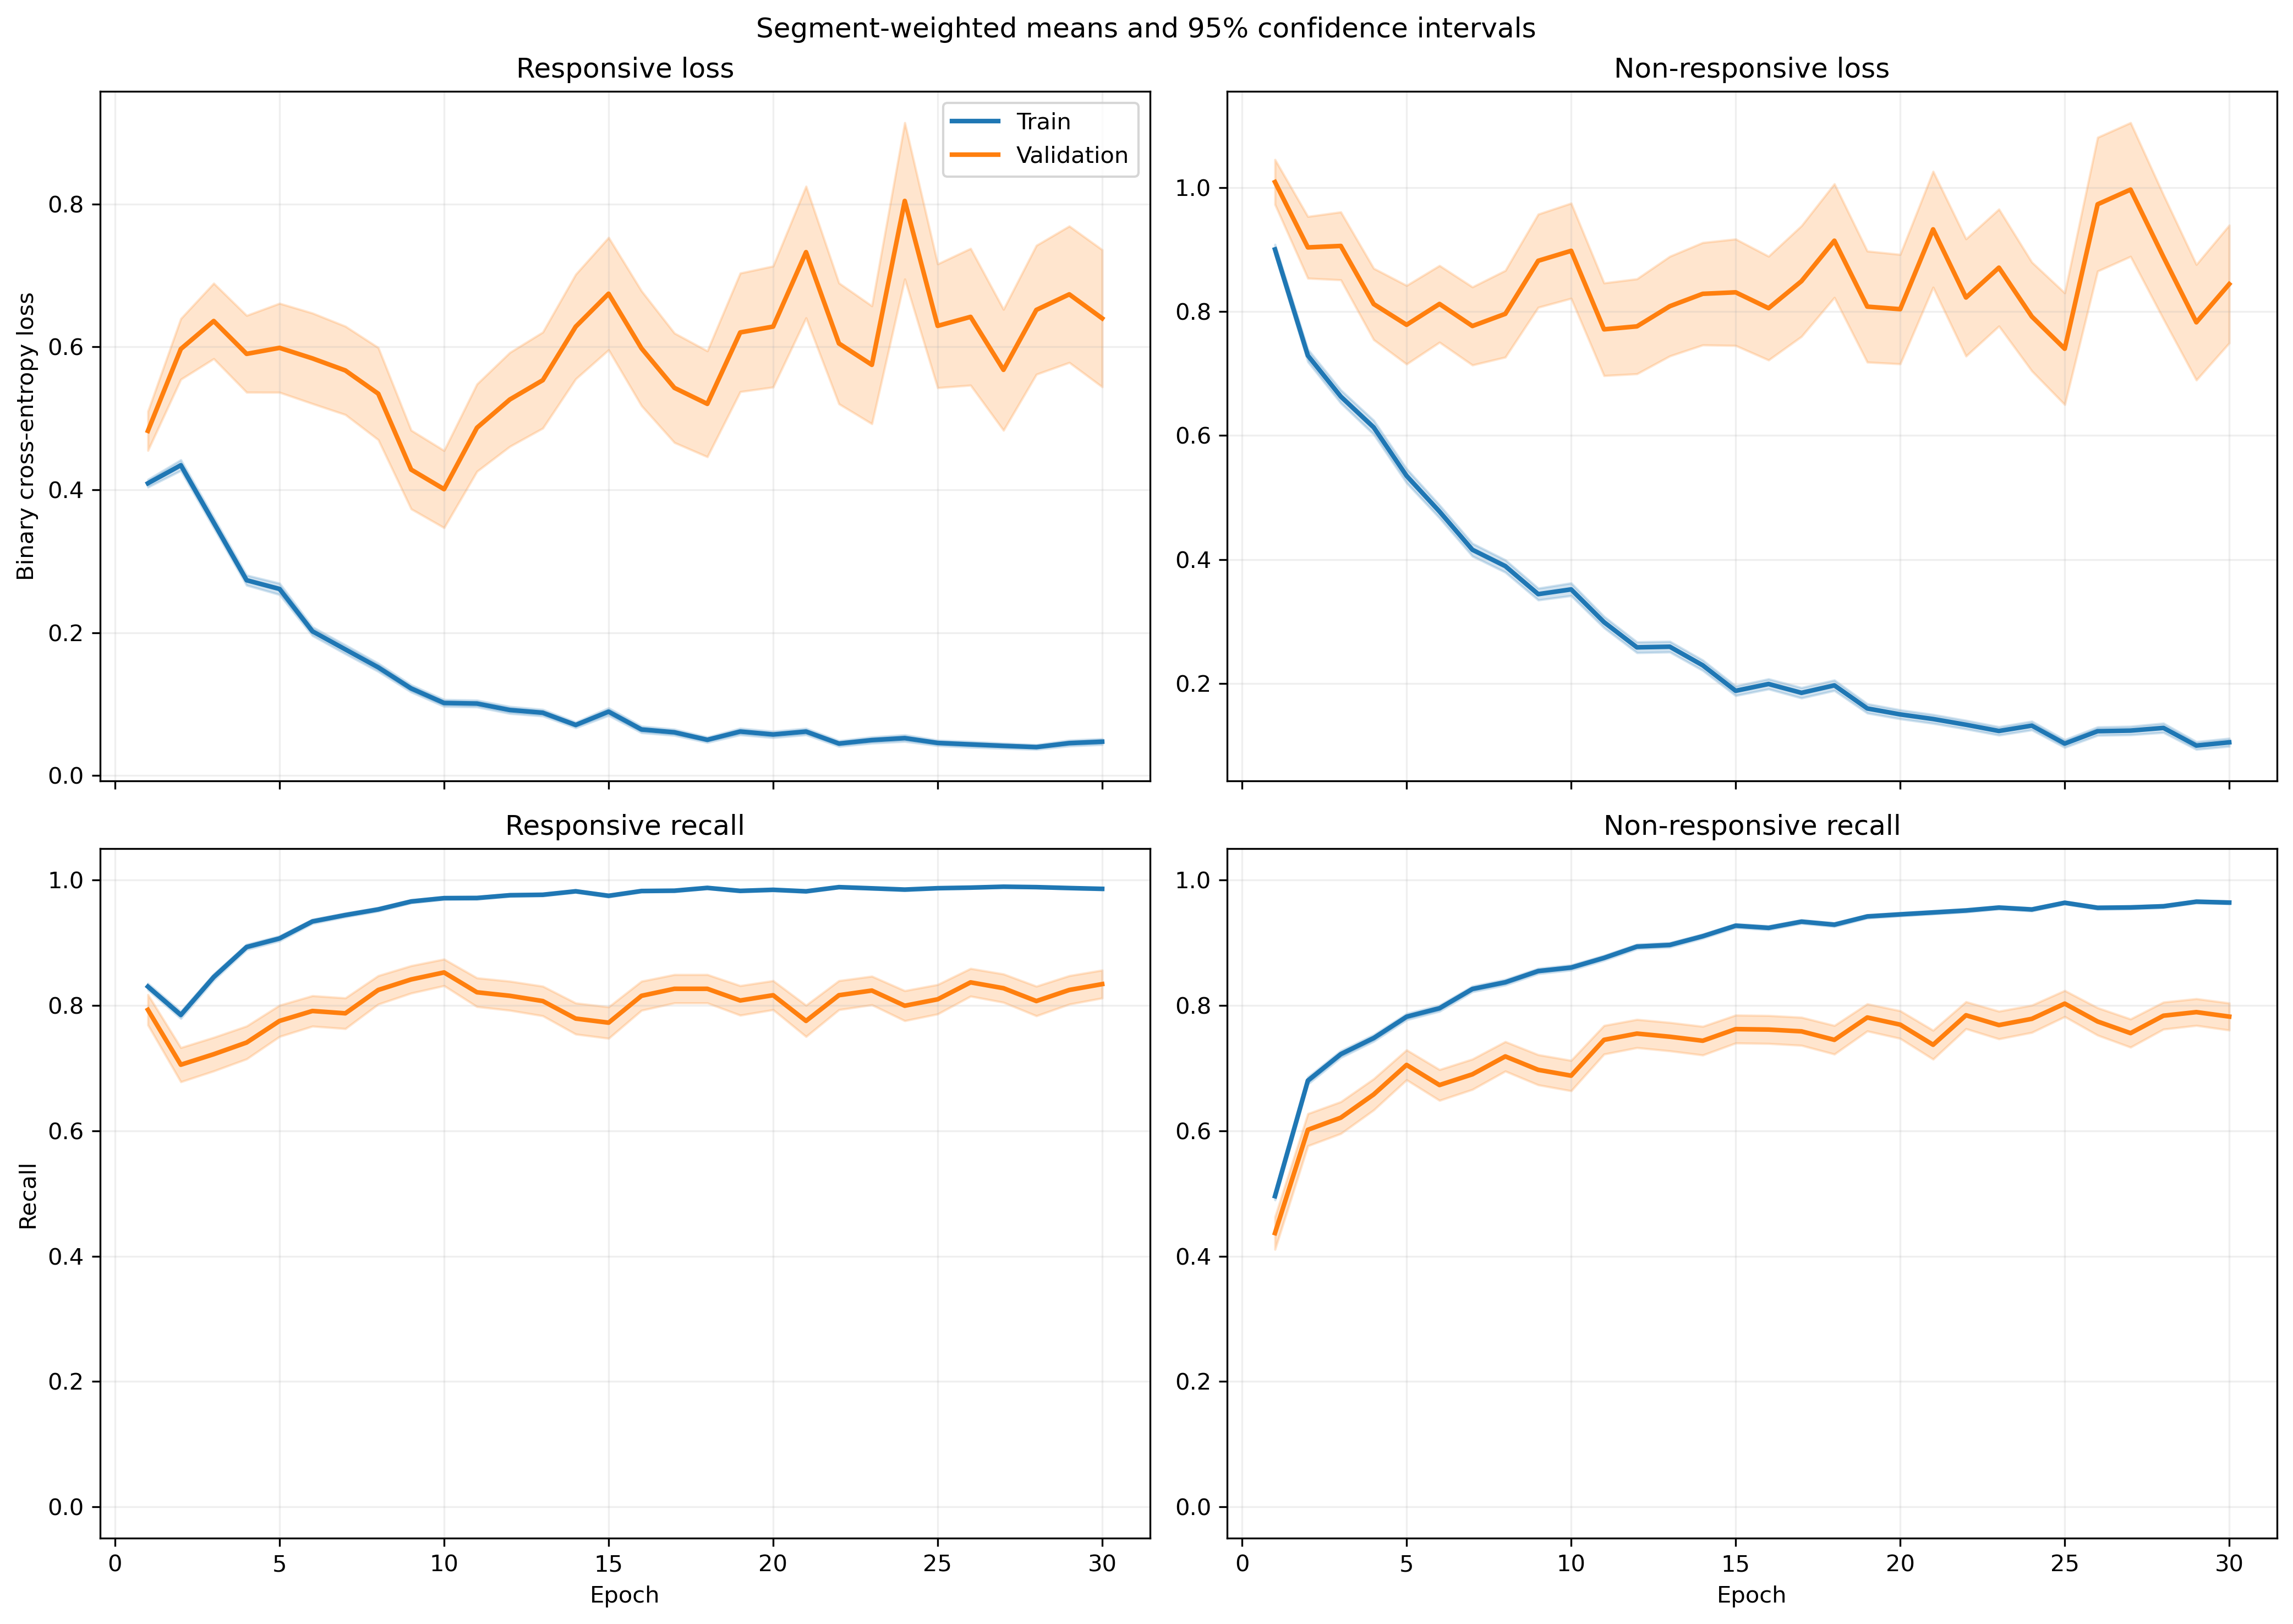

Source data for this figure (header and first rows):
fold, epoch, split, r_loss, r_loss_count, r_loss_sum, r_loss_sum_sq, r_recall, r_recall_count, r_recall_sum, r_recall_sum_sq, nr_loss, nr_loss_count, nr_loss_sum, nr_loss_sum_sq, nr_recall, nr_recall_count, nr_recall_sum, nr_recall_sum_sq
1, 1, train, 0.4085, 1063, 434.2, 318.4, 0.8203, 1063, 872.0, 872.0, 0.8877, 1401, 1244, 1705, 0.5203, 1401, 729.0, 729.0
1, 1, validation, 0.1271, 10, 1.271, 0.2024, 1.0, 10, 10.0, 10.0, , 0, 0.0, 0.0, , 0, 0.0, 0.0
1, 2, train, 0.4412, 1063, 469, 534.5, 0.7733, 1063, 822.0, 822.0, 0.6865, 1401, 961.9, 1600, 0.6952, 1401, 974.0, 974.0
1, 2, validation, 0.09057, 10, 0.9057, 0.1168, 1.0, 10, 10.0, 10.0, , 0, 0.0, 0.0, , 0, 0.0, 0.0
1, 3, train, 0.2952, 1063, 313.8, 329, 0.8655, 1063, 920.0, 920.0, 0.6731, 1401, 943, 1807, 0.7252, 1401, 1016, 1016
1, 3, validation, 0.04882, 10, 0.4882, 0.03551, 1.0, 10, 10.0, 10.0, , 0, 0.0, 0.0, , 0, 0.0, 0.0
1, 4, train, 0.1856, 1063, 197.3, 225.5, 0.9351, 1063, 994.0, 994.0, 0.7691, 1401, 1077, 2506, 0.6724, 1401, 942.0, 942.0
1, 4, validation, 0.04172, 10, 0.4172, 0.02713, 1.0, 10, 10.0, 10.0, , 0, 0.0, 0.0, , 0, 0.0, 0.0
1, 5, train, 0.19, 1063, 202, 233, 0.9492, 1063, 1009, 1009, 0.5168, 1401, 724, 1427, 0.7645, 1401, 1071, 1071
1, 5, validation, 0.04101, 10, 0.4101, 0.02534, 1.0, 10, 10.0, 10.0, , 0, 0.0, 0.0, , 0, 0.0, 0.0
1, 6, train, 0.1771, 1063, 188.3, 178.3, 0.9464, 1063, 1006, 1006, 0.4285, 1401, 600.3, 1103, 0.8094, 1401, 1134, 1134
1, 6, validation, 0.03488, 10, 0.3488, 0.01858, 1.0, 10, 10.0, 10.0, , 0, 0.0, 0.0, , 0, 0.0, 0.0
1, 7, train, 0.2721, 1063, 289.2, 594.8, 0.9116, 1063, 969.0, 969.0, 0.2519, 1401, 352.9, 772.1, 0.8965, 1401, 1256, 1256
1, 7, validation, 0.05235, 10, 0.5235, 0.09012, 1.0, 10, 10.0, 10.0, , 0, 0.0, 0.0, , 0, 0.0, 0.0
1, 8, train, 0.1554, 1063, 165.2, 205.3, 0.9567, 1063, 1017, 1017, 0.3322, 1401, 465.4, 915.9, 0.853, 1401, 1195, 1195
1, 8, validation, 0.02402, 10, 0.2402, 0.007504, 1.0, 10, 10.0, 10.0, , 0, 0.0, 0.0, , 0, 0.0, 0.0
1, 9, train, 0.1194, 1063, 126.9, 173.1, 0.9643, 1063, 1025, 1025, 0.304, 1401, 425.9, 889.9, 0.8644, 1401, 1211, 1211
1, 9, validation, 0.02191, 10, 0.2191, 0.007338, 1.0, 10, 10.0, 10.0, , 0, 0.0, 0.0, , 0, 0.0, 0.0
1, 10, train, 0.1308, 1063, 139.1, 239.5, 0.9577, 1063, 1018, 1018, 0.2999, 1401, 420.2, 1052, 0.8865, 1401, 1242, 1242
1, 10, validation, 0.009502, 10, 0.09502, 0.001634, 1.0, 10, 10.0, 10.0, , 0, 0.0, 0.0, , 0, 0.0, 0.0
1, 11, train, 0.1127, 1063, 119.8, 137.5, 0.9624, 1063, 1023, 1023, 0.2301, 1401, 322.4, 668, 0.9036, 1401, 1266, 1266
1, 11, validation, 0.02537, 10, 0.2537, 0.03005, 1.0, 10, 10.0, 10.0, , 0, 0.0, 0.0, , 0, 0.0, 0.0
1, 12, train, 0.07865, 1063, 83.6, 77.66, 0.9812, 1063, 1043, 1043, 0.2521, 1401, 353.2, 695.3, 0.8901, 1401, 1247, 1247
1, 12, validation, 0.01766, 10, 0.1766, 0.005836, 1.0, 10, 10.0, 10.0, , 0, 0.0, 0.0, , 0, 0.0, 0.0
1, 13, train, 0.03905, 1063, 41.51, 65.43, 0.9953, 1063, 1058, 1058, 0.3538, 1401, 495.6, 1280, 0.8622, 1401, 1208, 1208
1, 13, validation, 0.006748, 10, 0.06748, 0.0008669, 1.0, 10, 10.0, 10.0, , 0, 0.0, 0.0, , 0, 0.0, 0.0
1, 14, train, 0.06683, 1063, 71.04, 161.3, 0.984, 1063, 1046, 1046, 0.2264, 1401, 317.2, 938, 0.9243, 1401, 1295, 1295
1, 14, validation, 0.003237, 10, 0.03237, 0.000219, 1.0, 10, 10.0, 10.0, , 0, 0.0, 0.0, , 0, 0.0, 0.0
1, 15, train, 0.04522, 1063, 48.07, 62.44, 0.9953, 1063, 1058, 1058, 0.2468, 1401, 345.8, 738.2, 0.9001, 1401, 1261, 1261
1, 15, validation, 0.0101, 10, 0.101, 0.001701, 1.0, 10, 10.0, 10.0, , 0, 0.0, 0.0, , 0, 0.0, 0.0
1, 16, train, 0.03728, 1063, 39.63, 56.61, 0.9925, 1063, 1055, 1055, 0.2661, 1401, 372.9, 1109, 0.9051, 1401, 1268, 1268
1, 16, validation, 0.004201, 10, 0.04201, 0.0006375, 1.0, 10, 10.0, 10.0, , 0, 0.0, 0.0, , 0, 0.0, 0.0
1, 17, train, 0.03894, 1063, 41.39, 82.88, 0.9934, 1063, 1056, 1056, 0.1846, 1401, 258.7, 755.3, 0.935, 1401, 1310, 1310
1, 17, validation, 0.003427, 10, 0.03427, 0.0004148, 1.0, 10, 10.0, 10.0, , 0, 0.0, 0.0, , 0, 0.0, 0.0
1, 18, train, 0.03191, 1063, 33.92, 59.04, 0.9953, 1063, 1058, 1058, 0.29, 1401, 406.3, 1058, 0.8894, 1401, 1246, 1246
1, 18, validation, 0.003527, 10, 0.03527, 0.0002608, 1.0, 10, 10.0, 10.0, , 0, 0.0, 0.0, , 0, 0.0, 0.0
1, 19, train, 0.03608, 1063, 38.35, 47.99, 0.9962, 1063, 1059, 1059, 0.1303, 1401, 182.5, 364.9, 0.9536, 1401, 1336, 1336
1, 19, validation, 0.01149, 10, 0.1149, 0.002167, 1.0, 10, 10.0, 10.0, , 0, 0.0, 0.0, , 0, 0.0, 0.0
1, 20, train, 0.03975, 1063, 42.25, 26.23, 0.9944, 1063, 1057, 1057, 0.1974, 1401, 276.6, 524, 0.9279, 1401, 1300, 1300
1, 20, validation, 0.009384, 10, 0.09384, 0.001757, 1.0, 10, 10.0, 10.0, , 0, 0.0, 0.0, , 0, 0.0, 0.0
1, 21, train, 0.05287, 1063, 56.2, 121.5, 0.9831, 1063, 1045, 1045, 0.1091, 1401, 152.9, 418.8, 0.9607, 1401, 1346, 1346
1, 21, validation, 0.0052, 10, 0.052, 0.0006846, 1.0, 10, 10.0, 10.0, , 0, 0.0, 0.0, , 0, 0.0, 0.0
1, 22, train, 0.02498, 1063, 26.55, 91.41, 0.9953, 1063, 1058, 1058, 0.1658, 1401, 232.4, 766.8, 0.945, 1401, 1324, 1324
1, 22, validation, 0.00204, 10, 0.0204, 8.37098962165328e-05, 1.0, 10, 10.0, 10.0, , 0, 0.0, 0.0, , 0, 0.0, 0.0
1, 23, train, 0.03615, 1063, 38.43, 112.1, 0.9925, 1063, 1055, 1055, 0.1571, 1401, 220.1, 746.4, 0.9529, 1401, 1335, 1335
1, 23, validation, 0.001234, 10, 0.01234, 2.9170810876166797e-05, 1.0, 10, 10.0, 10.0, , 0, 0.0, 0.0, , 0, 0.0, 0.0
1, 24, train, 0.03119, 1063, 33.16, 76.49, 0.9934, 1063, 1056, 1056, 0.1075, 1401, 150.6, 510.3, 0.9679, 1401, 1356, 1356
1, 24, validation, 0.003872, 10, 0.03872, 0.0002737, 1.0, 10, 10.0, 10.0, , 0, 0.0, 0.0, , 0, 0.0, 0.0
1, 25, train, 0.04345, 1063, 46.18, 95.88, 0.9897, 1063, 1052, 1052, 0.1268, 1401, 177.7, 580.5, 0.9579, 1401, 1342, 1342
1, 25, validation, 0.001239, 10, 0.01239, 4.213492775306804e-05, 1.0, 10, 10.0, 10.0, , 0, 0.0, 0.0, , 0, 0.0, 0.0
1, 26, train, 0.04761, 1063, 50.61, 125.3, 0.9831, 1063, 1045, 1045, 0.1422, 1401, 199.2, 708.2, 0.9565, 1401, 1340, 1340
1, 26, validation, 0.0009688, 10, 0.009688, 3.569572618289385e-05, 1.0, 10, 10.0, 10.0, , 0, 0.0, 0.0, , 0, 0.0, 0.0
1, 27, train, 0.03721, 1063, 39.56, 78.62, 0.9906, 1063, 1053, 1053, 0.09556, 1401, 133.9, 346.6, 0.9672, 1401, 1355, 1355
1, 27, validation, 0.002631, 10, 0.02631, 0.0002384, 1.0, 10, 10.0, 10.0, , 0, 0.0, 0.0, , 0, 0.0, 0.0
1, 28, train, 0.03712, 1063, 39.46, 110.1, 0.9915, 1063, 1054, 1054, 0.0884, 1401, 123.9, 468.6, 0.9743, 1401, 1365, 1365
1, 28, validation, 0.001061, 10, 0.01061, 2.2036270593162044e-05, 1.0, 10, 10.0, 10.0, , 0, 0.0, 0.0, , 0, 0.0, 0.0
1, 29, train, 0.0532, 1063, 56.55, 122.7, 0.984, 1063, 1046, 1046, 0.1676, 1401, 234.7, 738.4, 0.9443, 1401, 1323, 1323
1, 29, validation, 0.04657, 10, 0.4657, 0.1045, 1.0, 10, 10.0, 10.0, , 0, 0.0, 0.0, , 0, 0.0, 0.0
1, 30, train, 0.03067, 1063, 32.61, 60.14, 0.9944, 1063, 1057, 1057, 0.1145, 1401, 160.4, 541.9, 0.9679, 1401, 1356, 1356
1, 30, validation, 0.003081, 10, 0.03081, 0.0002334, 1.0, 10, 10.0, 10.0, , 0, 0.0, 0.0, , 0, 0.0, 0.0
... 1,140 more rows
